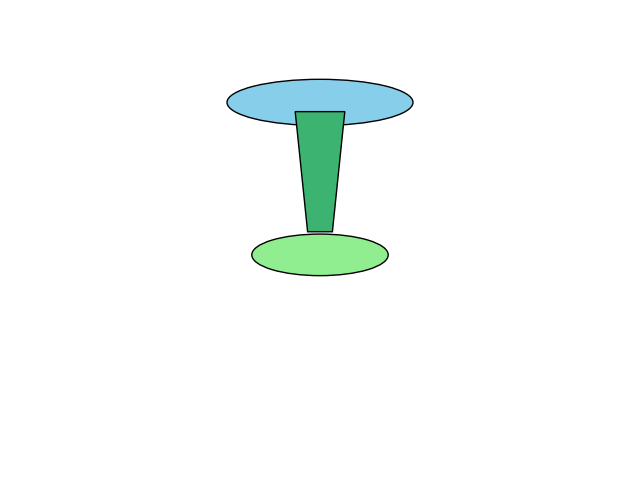

This chart was generated by the following Python code:
from matplotlib.patches import Ellipse, Polygon
import matplotlib.pyplot as plt

fig, ax = plt.subplots(figsize=(8, 6))
ax.set_xlim(0, 10)
ax.set_ylim(0, 10)
ax.axis("off")

top = Ellipse((5, 8), width=3, height=1, facecolor="skyblue", edgecolor="black")
ax.add_patch(top)

connector = Polygon(
    [(4.6, 7.8), (5.4, 7.8), (5.2, 5.2), (4.8, 5.2)],
    closed=True,
    facecolor="mediumseagreen",
    edgecolor="black"
)
ax.add_patch(connector)

bottom = Ellipse((5, 4.7), width=2.2, height=0.9, facecolor="lightgreen", edgecolor="black")
ax.add_patch(bottom)

plt.show()
